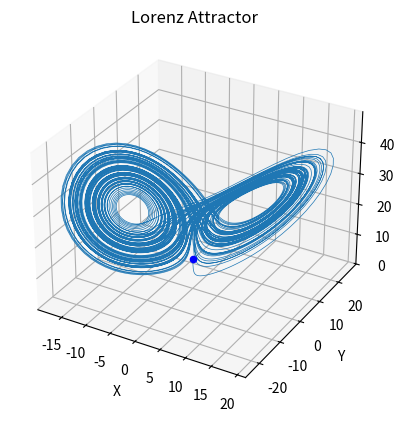

The script that saved this image:
import numpy as np
import matplotlib.pyplot as plt
# Parameters
s = 10
r = 28
b = 8/3

def lorenz(x, y, z, s=s, r=r, b=b):
    """
    Given:
       x, y, z: a point of interest in three dimensional space
       s, r, b: parameters defining the lorenz attractor
    Returns:
       x_dot, y_dot, z_dot: values of the lorenz attractor's partial
           derivatives at the point x, y, z
    """
    x_dot = s*(y - x)
    y_dot = r*x - y - x*z
    z_dot = x*y - b*z
    return x_dot, y_dot, z_dot  

def rk4_step(f, v, dt):
    """Take one RK4 step. Return updated solution."""
    k1 = dt * np.array(f(*v))
    k2 = dt * np.array(f(*(v + 0.5 * k1)))
    k3 = dt * np.array(f(*(v + 0.5 * k2)))
    k4 = dt * np.array(f(*(v + k3)))

    v = v + (k1 + 2*k2 + 2*k3 + k4) / 6
    return v

# Initial conditions
x0, y0, z0 = 0.03, 0.01, 10

# Time parameters
dt = 0.01  # Time step
T = 100    # Total time
num_steps = int(T / dt)  # Number of time steps

# Arrays to store results
x_values = np.zeros(num_steps)
y_values = np.zeros(num_steps)
z_values = np.zeros(num_steps)

# Initial values
v = np.array([x0, y0, z0])

# Time evolution using RK4
for i in range(num_steps):
    v = rk4_step(lorenz, v, dt)
    x_values[i], y_values[i], z_values[i] = v

# Plotting
fig = plt.figure()
ax = fig.add_subplot(111, projection='3d')
ax.plot(x_values, y_values, z_values, lw=0.5)
ax.scatter3D(x_values[0], y_values[0], z_values[0],'.',marker='o',color='b') #The starting point
ax.scatter3D(x_values[-1], y_values[-1], z_values[-1],'r.',marker='*') #The final point after num_steps of "running" the model
ax.set_xlabel('X')
ax.set_ylabel('Y')
ax.set_zlabel('Z')
ax.set_title('Lorenz Attractor')
plt.show()
